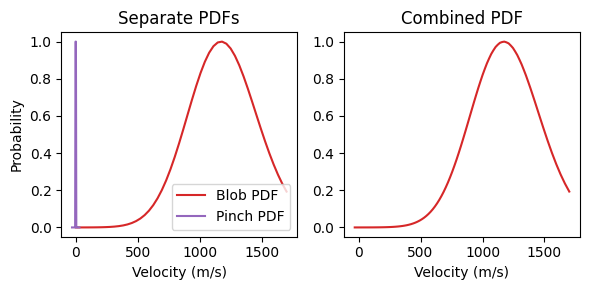

Here is the Python script that generated this plot:
# This is kind of just a scratch script to generate a PDF for input to DIVIMP
# option T29. It's pretty arbitrary since you need real data.
# It combines a skewed Gaussian outward radial velocoty PDF with an inward
# pinch Gaussian.
import numpy as np
from scipy.stats import skewnorm, norm
import matplotlib.pyplot as plt
from scipy.interpolate import interp1d


# Inputs
vmin         = 0
vmax         = 1700
vmean        = 1000   # Mean of the Gaussian before applying the skew, see printout for true mean.
skew         = 1
blob_scale   = 1.0     # Multiplies the blob velocity PDF by this value. Hypothesis being that inertia of ions means not actually traveling at the blob velocity.
pinch        = -1
pinch_width  = 30
#pinch_weight = 1 - 1e-4   # When combining the PDFs how much total probability does the pinch get.
pinch_weight = 0.0

# Apply blob_scale.
vmin = vmin * blob_scale
vmax = vmax * blob_scale
vmean = vmean * blob_scale

# Skew Guassian outward radial velocity PDF.
vels = np.linspace(vmin, vmax, 50)
pdf1 = skewnorm.pdf(vels, skew, loc=vmean, scale=vels.max()/5)
print("Skewnorm mean: {:.2f}".format(skewnorm.mean(skew, loc=vmean, scale=vels.max()/5)))

# Normal Guassian pinch PDF.
pinches = np.linspace(pinch-pinch_width/2*2, pinch+pinch_width/2*2, 20)
pdf2 = norm.pdf(pinches, loc=pinch, scale=np.abs(pinch))

# Normalized for plotting individually.
pdf1_norm = (pdf1 - pdf1.min()) / (pdf1.max() - pdf1.min())
pdf2_norm = (pdf2 - pdf2.min()) / (pdf2.max() - pdf2.min())

# Create a common domain to sum the PDFs on.
vcom_min = min(vels.min(), pinches.min())
vcom_max = max(vels.max(), pinches.max())
vcom = np.linspace(vcom_min, vcom_max, 100)

# Create interpolatinos of each PDF, then interpolate onto common domain and
# sum accordingly.
f_pdf1 = interp1d(vels, pdf1, bounds_error=False, fill_value=0.0)
f_pdf2 = interp1d(pinches, pdf2, bounds_error=False, fill_value=0.0)
pdf1_com = f_pdf1(vcom)
pdf2_com = f_pdf2(vcom)
pdf_comb = pdf1_com * (1-pinch_weight) + pdf2_com * pinch_weight
pdf_comb_norm = (pdf_comb - pdf_comb.min()) / (pdf_comb.max() - pdf_comb.min())

# Print in input friendly format.
for i in range(0, len(vcom)):
    print("{:7.2f}  {:.2e}".format(vcom[i], pdf_comb_norm[i]))

# Plot them.
plt.rcParams['font.family'] = 'Century Gothic'
fig, (ax1, ax2) = plt.subplots(1, 2, figsize=(6, 3))

ax1.plot(vels, pdf1_norm, label="Blob PDF", color="tab:red")
ax1.plot(pinches, pdf2_norm, label="Pinch PDF", color="tab:purple")
ax1.legend()
ax1.set_ylabel("Probability")
ax1.set_xlabel("Velocity (m/s)")
ax1.set_title("Separate PDFs")

ax2.plot(vcom, pdf_comb_norm, color="tab:red")
ax2.set_xlabel("Velocity (m/s)")
ax2.set_title("Combined PDF")

fig.tight_layout()
fig.show()
